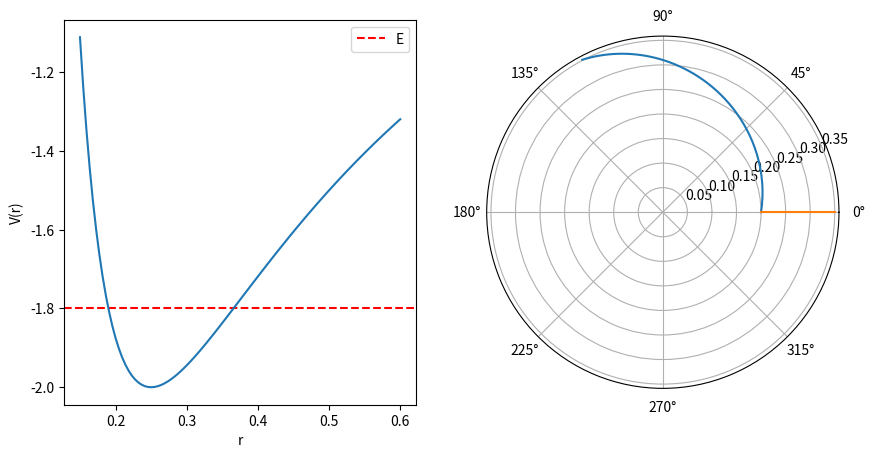

This figure's Python source:
# This example was discussed during the lecture on the 12th of December, 2023

import matplotlib.pyplot as plt
import numpy as np
import scipy.integrate as spi
import scipy.optimize as spo

M: float = 0.5
E: float = -1.8
r0: float = 0.2


def U(r: float):
    return -1 / r


def V(r: float):
    return U(r) + M**2 / (2 * r**2)


def drdt(t: float, r: float) -> float:
    return np.sqrt(2 * (E - V(r)))


sol = spi.solve_ivp(drdt, [0, 0.3], [r0], t_eval=np.linspace(0, 0.3))


def integrand(x: float):
    return M / x**2 / np.sqrt(2 * (E - V(x)))


def phi(r: float):
    return spi.quad(integrand, r0, r)


fig = plt.figure(figsize=(10, 5))

# Normal plot
ax1 = fig.add_subplot(1, 2, 1)
ax1.axhline(y=E, color="r", linestyle="--", label="E")
ax1.set_xlabel("r")
ax1.set_ylabel("V(r)")
r_begin = 0.15
r_end = 0.6
ax1.plot(
    np.linspace(r_begin, r_end, 100), [V(r) for r in np.linspace(r_begin, r_end, 100)]
)
ax1.legend()

# Polar plot
ax2 = fig.add_subplot(1, 2, 2, projection="polar")
r_values = sol.y[0]
phi_values = [phi(r) for r in r_values]
ax2.plot(phi_values, r_values)

plt.show()
